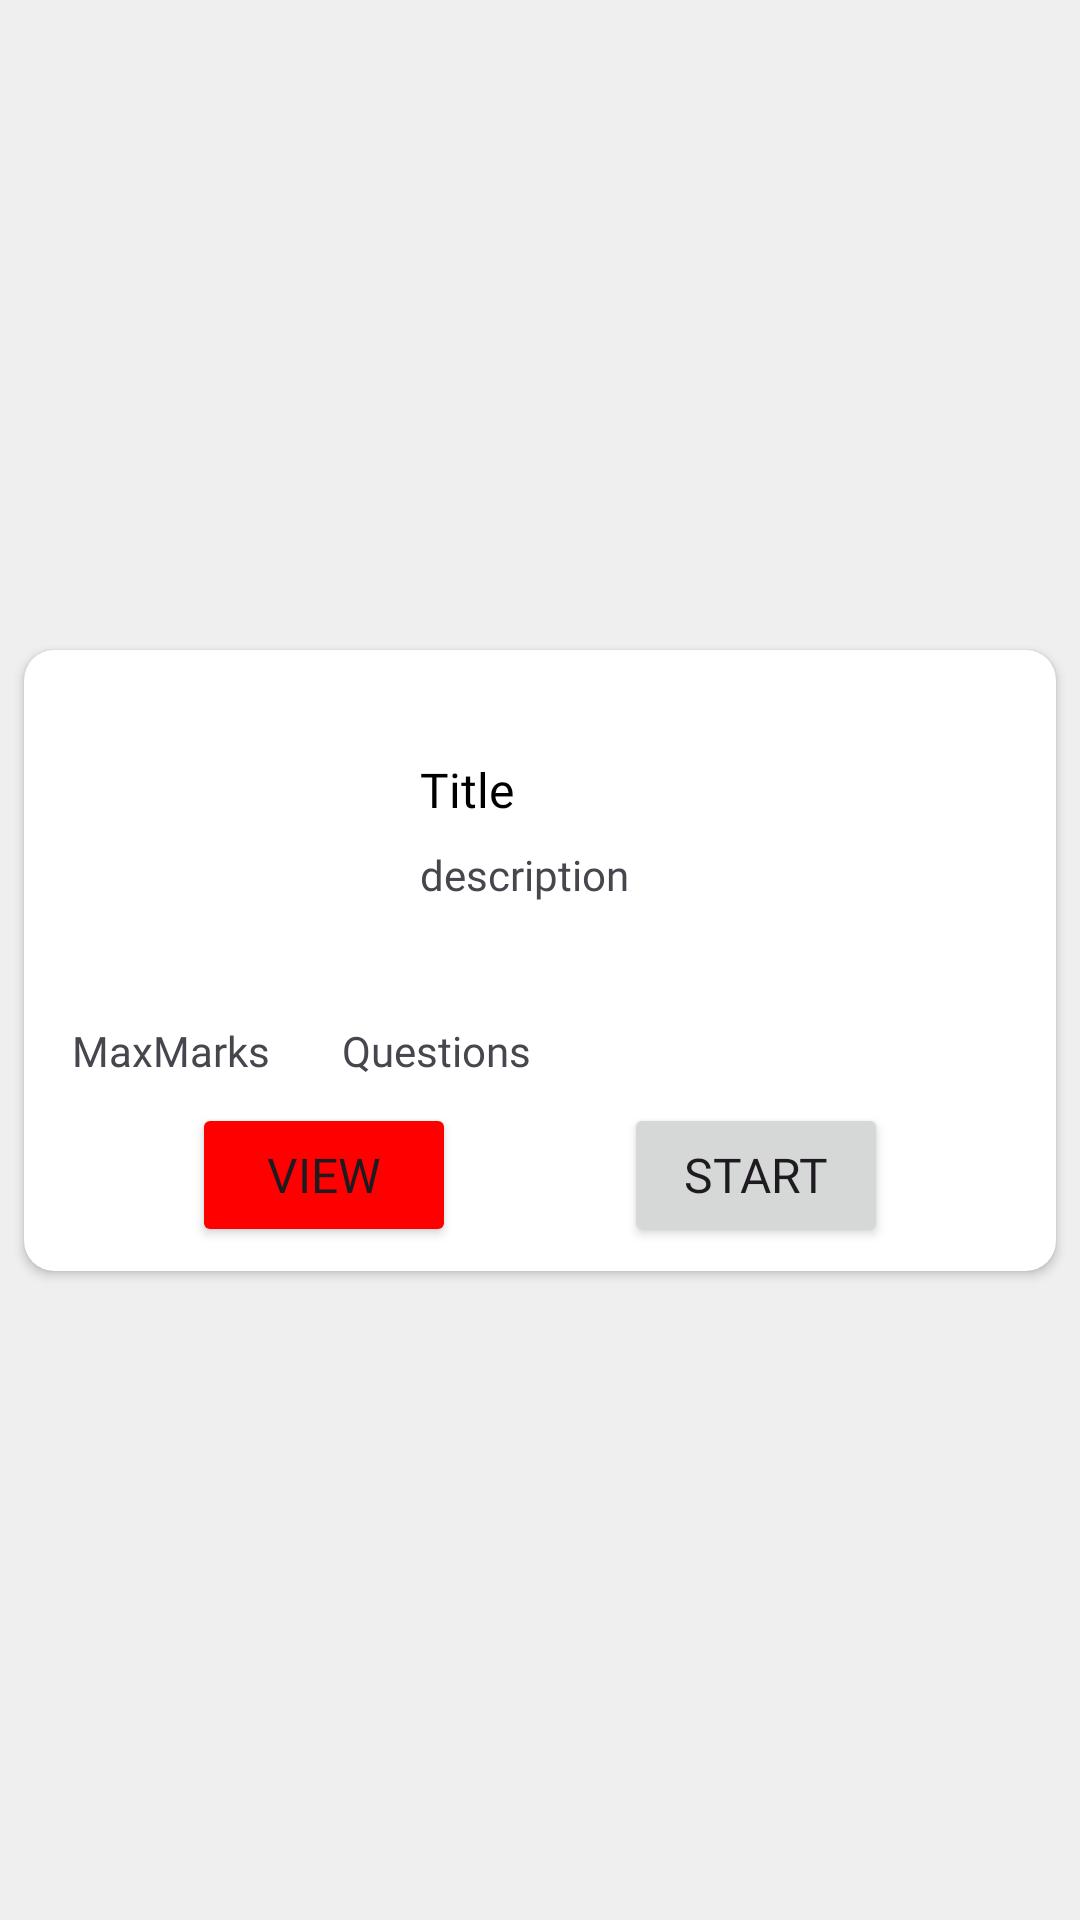

Reconstruct the res/layout file that produces this screen, plus the resources it refers to.
<!-- AndroidManifest.xml: application theme Theme.ExamPortal -->
<!-- res/layout/sample_all_quizzes.xml -->
<?xml version="1.0" encoding="utf-8"?>
<androidx.constraintlayout.widget.ConstraintLayout xmlns:android="http://schemas.android.com/apk/res/android"
    xmlns:app="http://schemas.android.com/apk/res-auto"
    xmlns:tools="http://schemas.android.com/tools"
    android:layout_width="match_parent"
    android:layout_height="wrap_content"
    android:background="@color/light_white">

    <androidx.cardview.widget.CardView
        android:layout_width="0dp"
        android:layout_height="wrap_content"
        android:layout_marginStart="8dp"
        android:layout_marginTop="8dp"
        android:layout_marginEnd="8dp"
        android:layout_marginBottom="8dp"
        android:elevation="10dp"
        app:cardCornerRadius="10dp"
        app:layout_constraintBottom_toBottomOf="parent"
        app:layout_constraintEnd_toEndOf="parent"
        app:layout_constraintStart_toStartOf="parent"
        app:layout_constraintTop_toTopOf="parent">

        <androidx.constraintlayout.widget.ConstraintLayout
            android:layout_width="match_parent"
            android:layout_height="match_parent"
            android:elevation="10dp">

            <ImageView
                android:id="@+id/imageView10"
                android:layout_width="100dp"
                android:layout_height="100dp"
                android:layout_marginStart="16dp"
                android:layout_marginTop="16dp"
                app:layout_constraintStart_toStartOf="parent"
                app:layout_constraintTop_toTopOf="parent"
                app:srcCompat="@drawable/questionary" />

            <TextView
                android:id="@+id/nTitle"
                android:layout_width="0dp"
                android:layout_height="wrap_content"
                android:layout_marginStart="16dp"
                android:layout_marginEnd="8dp"
                android:fontFamily="@font/montserrat_semibold"
                android:text="Title"
                android:textColor="@color/black"
                android:textSize="16sp"
                app:layout_constraintBottom_toBottomOf="@+id/imageView10"
                app:layout_constraintEnd_toEndOf="parent"
                app:layout_constraintStart_toEndOf="@+id/imageView10"
                app:layout_constraintTop_toTopOf="@+id/imageView10"
                app:layout_constraintVertical_bias="0.25" />

            <TextView
                android:id="@+id/nDescription"
                android:layout_width="0dp"
                android:layout_height="wrap_content"

                android:layout_marginTop="8dp"
                android:layout_marginEnd="8dp"
                android:fontFamily="@font/montserrat_semibold"

                android:singleLine="false"
                android:text="description"
                app:layout_constraintEnd_toEndOf="parent"
                app:layout_constraintStart_toStartOf="@+id/nTitle"
                app:layout_constraintTop_toBottomOf="@+id/nTitle" />

            <Button
                android:id="@+id/viewButton"
                android:layout_width="wrap_content"
                android:layout_height="wrap_content"
                android:layout_marginTop="8dp"
                android:layout_marginBottom="8dp"
                android:backgroundTint="@color/red"
                android:elevation="10dp"
                android:fontFamily="@font/montserrat_semibold"
                android:text="View"
                android:textSize="16sp"
                app:cornerRadius="8dp"
                app:layout_constraintBottom_toBottomOf="parent"
                app:layout_constraintEnd_toStartOf="@+id/startButton"
                app:layout_constraintHorizontal_bias="0.5"
                app:layout_constraintStart_toStartOf="parent"
                app:layout_constraintTop_toBottomOf="@+id/nMaxMarks" />

            <Button
                android:id="@+id/startButton"
                android:layout_width="wrap_content"
                android:layout_height="wrap_content"
                android:layout_marginTop="8dp"
                android:layout_marginBottom="8dp"
                android:elevation="10dp"
                android:fontFamily="@font/montserrat_semibold"
                android:text="Start"
                android:textSize="16sp"
                app:cornerRadius="8dp"
                app:layout_constraintBottom_toBottomOf="parent"
                app:layout_constraintEnd_toEndOf="parent"
                app:layout_constraintHorizontal_bias="0.5"
                app:layout_constraintStart_toEndOf="@+id/viewButton"
                app:layout_constraintTop_toBottomOf="@+id/nQuestions" />

            <TextView
                android:id="@+id/nMaxMarks"
                android:layout_width="wrap_content"
                android:layout_height="wrap_content"
                android:layout_marginStart="16dp"
                android:layout_marginTop="8dp"

                android:fontFamily="@font/montserrat_semibold"

                android:text="MaxMarks"
                app:layout_constraintStart_toStartOf="parent"
                app:layout_constraintTop_toBottomOf="@+id/imageView10" />

            <TextView
                android:id="@+id/nQuestions"
                android:layout_width="wrap_content"
                android:layout_height="wrap_content"
                android:layout_marginStart="24dp"
                android:fontFamily="@font/montserrat_semibold"

                android:text="Questions"
                app:layout_constraintBottom_toBottomOf="@+id/nMaxMarks"
                app:layout_constraintStart_toEndOf="@+id/nMaxMarks"
                app:layout_constraintTop_toTopOf="@+id/nMaxMarks" />
        </androidx.constraintlayout.widget.ConstraintLayout>
    </androidx.cardview.widget.CardView>
</androidx.constraintlayout.widget.ConstraintLayout>
<!-- resources referenced by this layout -->
<resources>
  <color name="black">#FF000000</color>
  <color name="light_white">#EFEFEF</color>
  <color name="red">#FF0000</color>
  <style name="Theme.ExamPortal" parent="Base.Theme.ExamPortal">
          <item name="colorPrimary">@color/blue</item>
  
      </style>
  <style name="Base.Theme.ExamPortal" parent="Theme.Material3.DayNight.NoActionBar">
          
  
  
      </style>
  <color name="blue">#00A3FF</color>
</resources>
